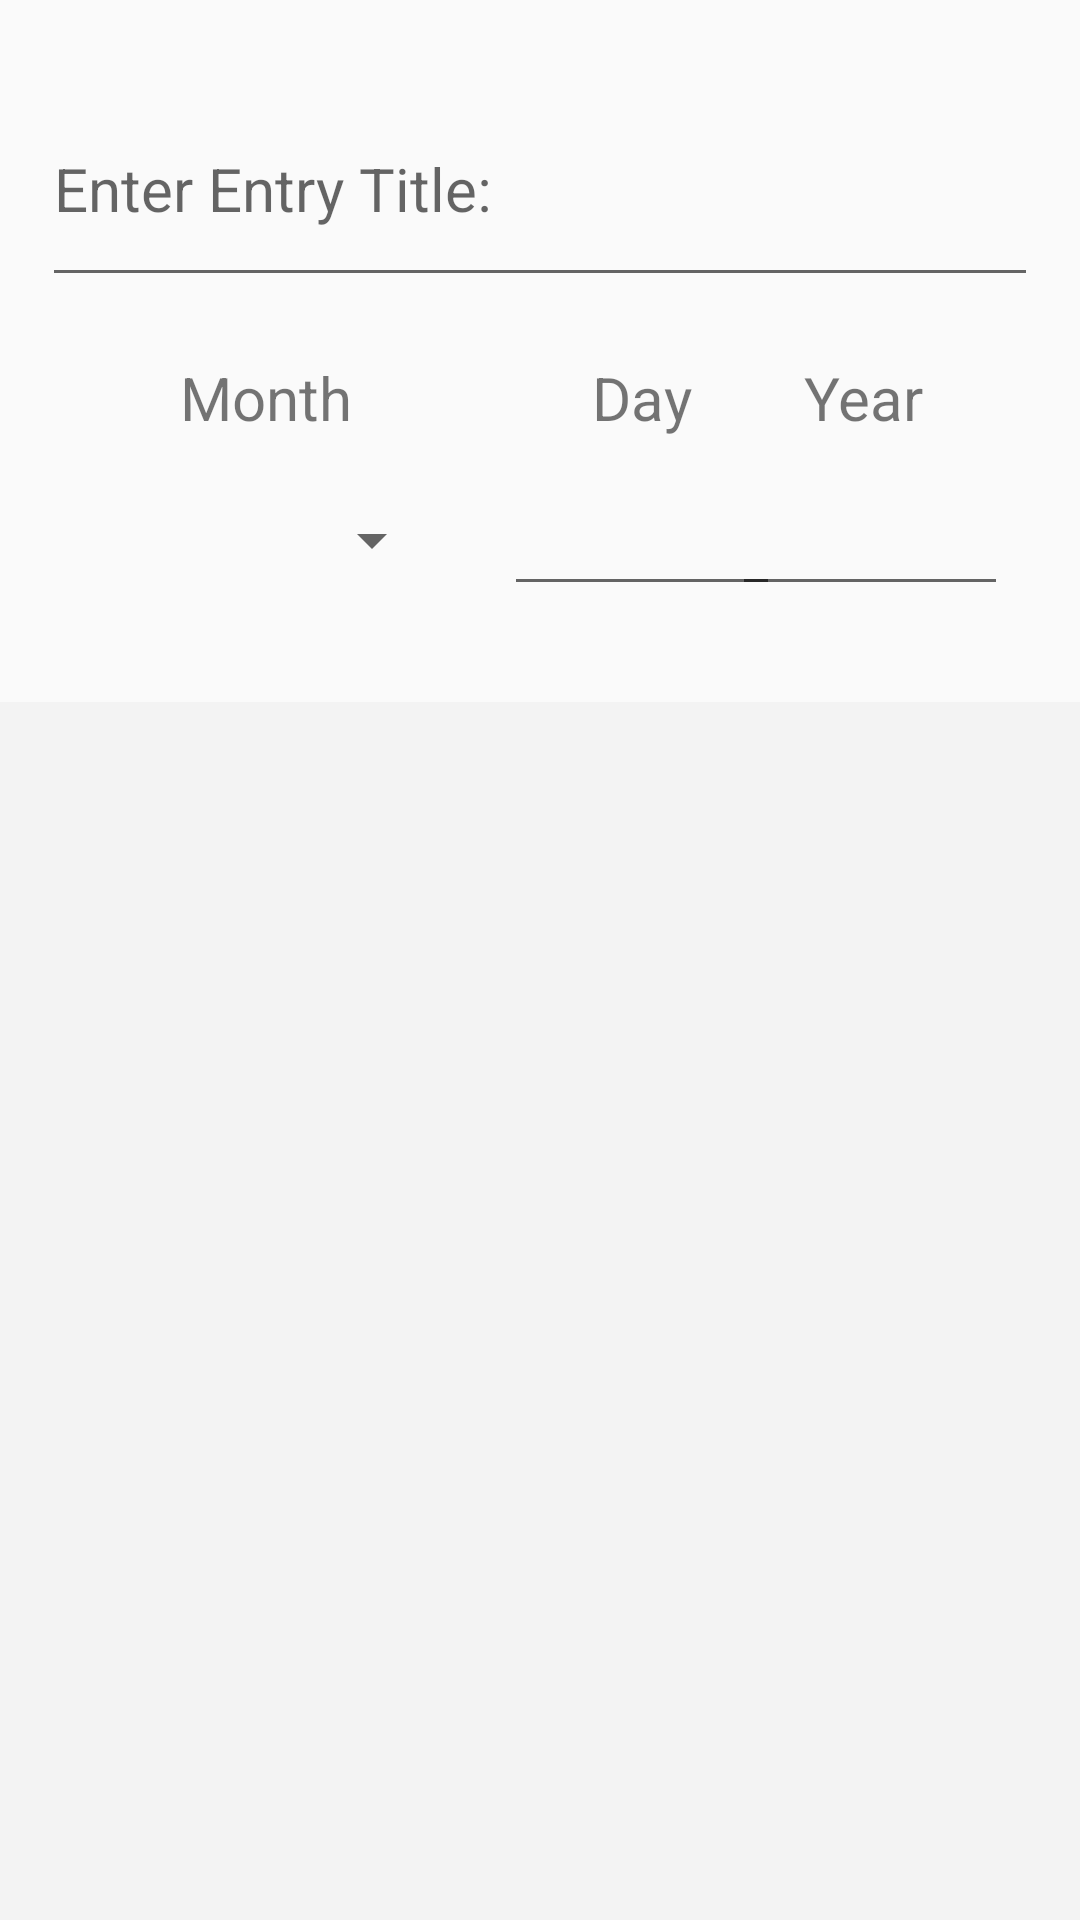

Layout XML and referenced resources for this Android screen:
<!-- AndroidManifest.xml: application theme Theme.JournalApp -->
<!-- res/layout/activity_new_entry.xml -->
<?xml version="1.0" encoding="utf-8"?>
<androidx.constraintlayout.widget.ConstraintLayout xmlns:android="http://schemas.android.com/apk/res/android"
    xmlns:app="http://schemas.android.com/apk/res-auto"
    xmlns:tools="http://schemas.android.com/tools"
    android:layout_width="match_parent"
    android:layout_height="match_parent"
    tools:context=".NewEntryActivity">

    <Button
        android:id="@+id/backButton"
        android:layout_width="120dp"
        android:layout_height="65dp"
        android:layout_marginStart="40dp"
        android:layout_marginTop="44dp"
        android:background="#FF6969"
        android:text="Back"
        android:textSize="20sp"
        app:layout_constraintStart_toStartOf="parent"
        app:layout_constraintTop_toBottomOf="@+id/entryInput" />

    <com.google.android.material.textfield.TextInputLayout
        android:id="@+id/textInputLayout"
        android:layout_width="409dp"
        android:layout_height="wrap_content"
        app:layout_constraintEnd_toEndOf="parent"
        app:layout_constraintStart_toStartOf="parent"
        app:layout_constraintTop_toBottomOf="@+id/titleInput">

    </com.google.android.material.textfield.TextInputLayout>

    <com.google.android.material.textfield.TextInputEditText
        android:id="@+id/titleInput"
        android:layout_width="332dp"
        android:layout_height="75dp"
        android:layout_marginTop="24dp"
        android:hint="Enter Entry Title:"
        android:textSize="20sp"
        app:layout_constraintEnd_toEndOf="parent"
        app:layout_constraintStart_toStartOf="parent"
        app:layout_constraintTop_toTopOf="parent" />

    <TextView
        android:id="@+id/textView3"
        android:layout_width="wrap_content"
        android:layout_height="wrap_content"
        android:layout_marginStart="60dp"
        android:layout_marginTop="20dp"
        android:text="Month"
        android:textSize="20sp"
        app:layout_constraintStart_toStartOf="parent"
        app:layout_constraintTop_toBottomOf="@+id/textInputLayout" />

    <TextView
        android:id="@+id/textView4"
        android:layout_width="wrap_content"
        android:layout_height="wrap_content"
        android:layout_marginStart="80dp"
        android:text="Day"
        android:textSize="20sp"
        app:layout_constraintBottom_toBottomOf="@+id/textView3"
        app:layout_constraintStart_toEndOf="@+id/textView3"
        app:layout_constraintTop_toTopOf="@+id/textView3"
        app:layout_constraintVertical_bias="1.0" />

    <TextView
        android:id="@+id/textView5"
        android:layout_width="wrap_content"
        android:layout_height="wrap_content"
        android:layout_marginEnd="52dp"
        android:text="Year"
        android:textSize="20sp"
        app:layout_constraintBottom_toBottomOf="@+id/textView4"
        app:layout_constraintEnd_toEndOf="parent"
        app:layout_constraintTop_toTopOf="@+id/textView4"
        app:layout_constraintVertical_bias="0.0" />

    <Spinner
        android:id="@+id/monthSpinner"
        android:layout_width="124dp"
        android:layout_height="44dp"
        android:layout_marginStart="24dp"
        android:layout_marginTop="12dp"
        app:layout_constraintStart_toStartOf="parent"
        app:layout_constraintTop_toBottomOf="@+id/textView3" />

    <Button
        android:id="@+id/saveButton"
        android:layout_width="120dp"
        android:layout_height="65dp"
        android:layout_marginEnd="40dp"
        android:background="#7CFF73"
        android:text="Save"
        android:textSize="20sp"
        app:layout_constraintBottom_toBottomOf="@+id/backButton"
        app:layout_constraintEnd_toEndOf="parent"
        app:layout_constraintTop_toTopOf="@+id/backButton"
        app:layout_constraintVertical_bias="1.0" />

    <EditText
        android:id="@+id/dayInput"
        android:layout_width="92dp"
        android:layout_height="44dp"
        android:layout_marginStart="20dp"
        android:ems="10"
        android:inputType="textPersonName"
        app:layout_constraintBottom_toBottomOf="@+id/monthSpinner"
        app:layout_constraintStart_toEndOf="@+id/monthSpinner"
        app:layout_constraintTop_toBottomOf="@+id/textView4"
        app:layout_constraintVertical_bias="1.0" />

    <EditText
        android:id="@+id/yearInput"
        android:layout_width="92dp"
        android:layout_height="44dp"
        android:layout_marginEnd="24dp"
        android:ems="10"
        android:inputType="textPersonName"
        app:layout_constraintBottom_toBottomOf="@+id/dayInput"
        app:layout_constraintEnd_toEndOf="parent"
        app:layout_constraintTop_toTopOf="@+id/dayInput"
        app:layout_constraintVertical_bias="0.0" />

    <EditText
        android:id="@+id/entryInput"
        android:layout_width="378dp"
        android:layout_height="425dp"
        android:layout_marginTop="32dp"
        android:background="#F3F3F3"
        android:ems="10"
        android:gravity="top|left"
        android:inputType="textLongMessage|textPersonName"
        android:singleLine="false"
        app:layout_constraintEnd_toEndOf="parent"
        app:layout_constraintHorizontal_bias="0.515"
        app:layout_constraintStart_toStartOf="parent"
        app:layout_constraintTop_toBottomOf="@+id/monthSpinner" />
</androidx.constraintlayout.widget.ConstraintLayout>
<!-- resources referenced by this layout -->
<resources>
  <style name="Theme.JournalApp" parent="Theme.AppCompat.Light.NoActionBar">
          
          <item name="colorPrimary">@color/purple_500</item>
          <item name="colorPrimaryVariant">@color/purple_700</item>
          <item name="colorOnPrimary">@color/white</item>
          
          <item name="colorSecondary">@color/teal_200</item>
          <item name="colorSecondaryVariant">@color/teal_700</item>
          <item name="colorOnSecondary">@color/black</item>
          
          <item name="android:statusBarColor">?attr/colorPrimaryVariant</item>
          
      </style>
  <!-- not gathered from this repository: default colours our renderer supplied (Android Studio template values) -->
  <color name="purple_500">#FF6200EE</color>
  <color name="purple_700">#FF3700B3</color>
  <color name="teal_200">#FF03DAC5</color>
  <color name="teal_700">#FF018786</color>
  <color name="black">#FF000000</color>
  <color name="white">#FFFFFFFF</color>
</resources>
